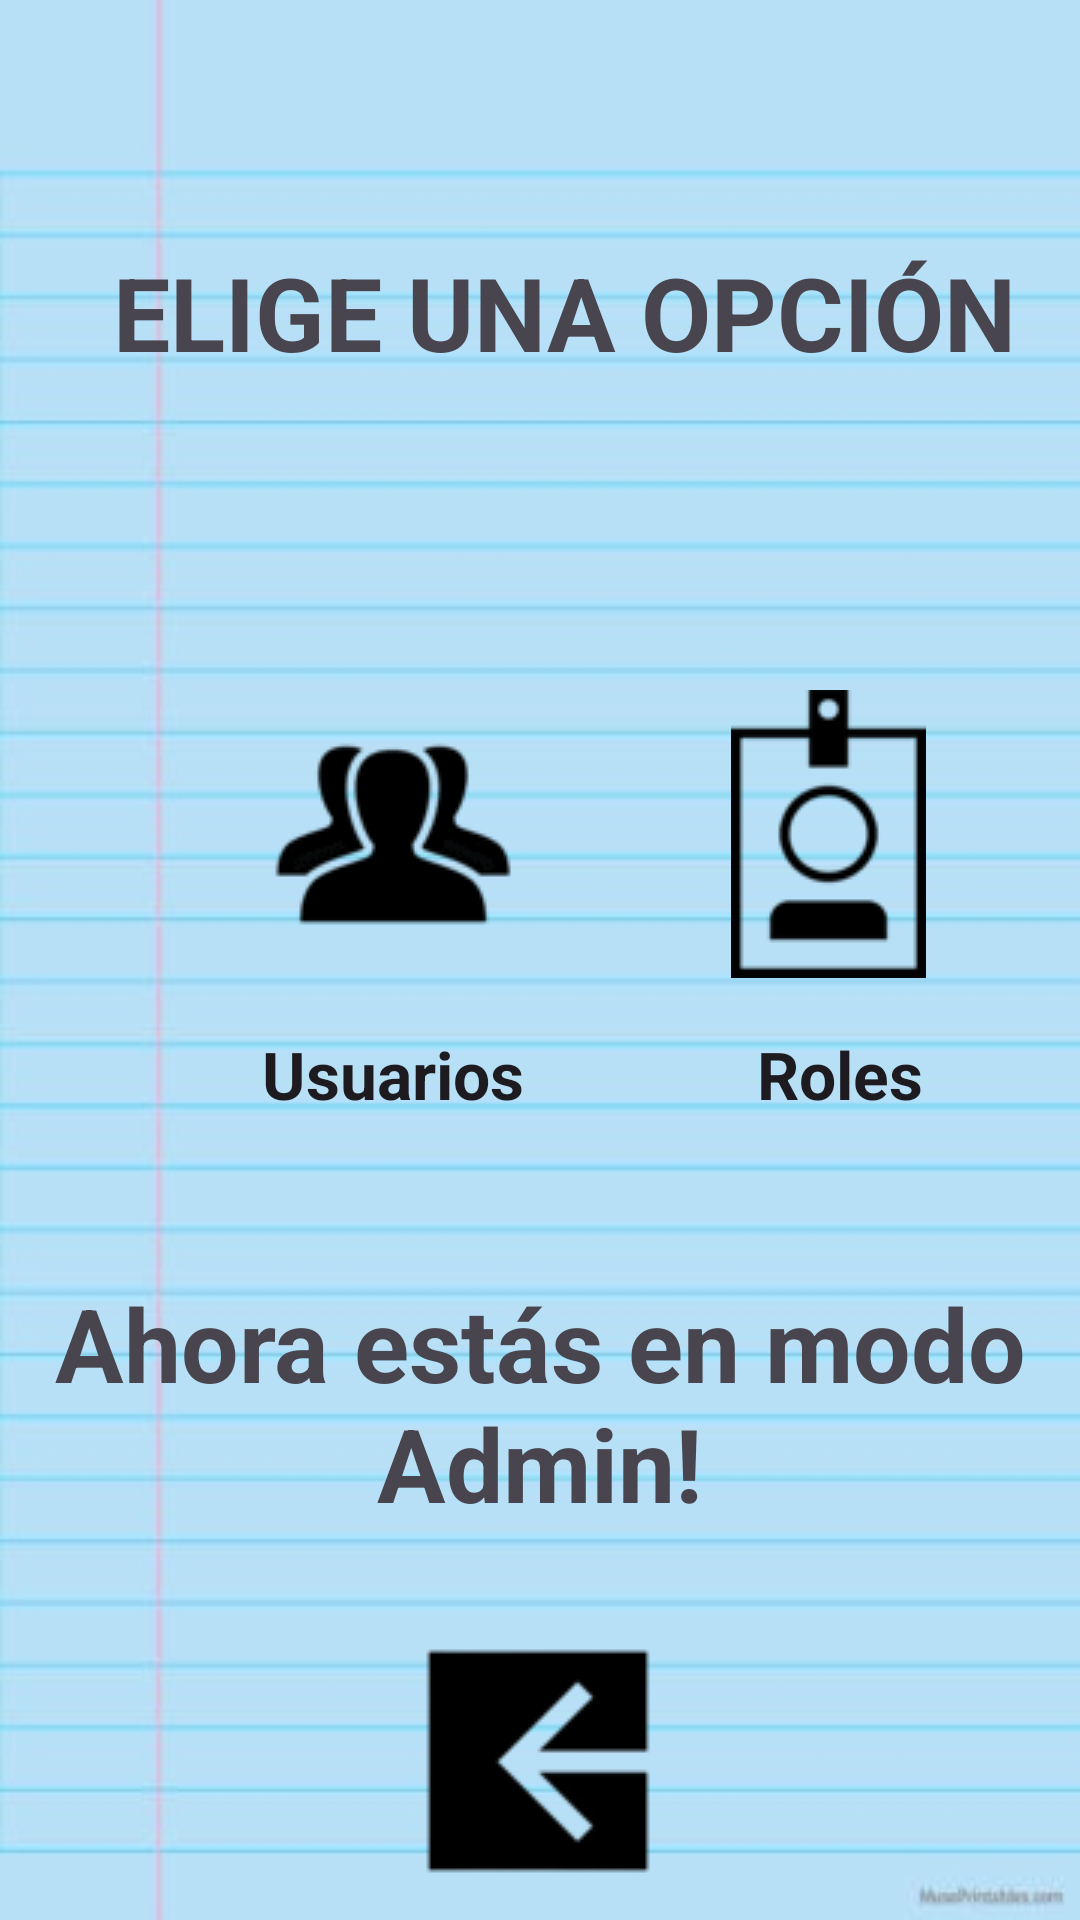

Android layout source for this screen:
<!-- AndroidManifest.xml: application theme Theme.Eq2LDM -->
<!-- res/layout/activity_admin_plus.xml -->
<?xml version="1.0" encoding="utf-8"?>
<androidx.constraintlayout.widget.ConstraintLayout xmlns:android="http://schemas.android.com/apk/res/android"
    xmlns:app="http://schemas.android.com/apk/res-auto"
    xmlns:tools="http://schemas.android.com/tools"
    android:layout_width="match_parent"
    android:layout_height="match_parent"
    android:background="@drawable/adminplus"
    tools:context=".AdminPlusActivity">


    <TextView
        android:id="@+id/opcion"
        android:layout_width="wrap_content"
        android:layout_height="wrap_content"
        android:text="@string/opcion"
        android:textStyle="bold"
        android:textAppearance="@style/TextAppearance.AppCompat.Display1"
        app:layout_constraintBottom_toBottomOf="parent"
        app:layout_constraintEnd_toEndOf="parent"
        app:layout_constraintHorizontal_bias="0.637"
        app:layout_constraintStart_toStartOf="parent"
        app:layout_constraintTop_toTopOf="parent"
        app:layout_constraintVertical_bias="0.137" />

    <TextView
        android:id="@+id/admod"
        android:layout_width="wrap_content"
        android:layout_height="wrap_content"
        android:gravity="center"
        android:text="@string/adminmode"
        android:textAppearance="@style/TextAppearance.AppCompat.Display1"
        android:textStyle="bold"
        app:layout_constraintBottom_toBottomOf="parent"
        app:layout_constraintEnd_toEndOf="parent"
        app:layout_constraintHorizontal_bias="0.0"
        app:layout_constraintStart_toStartOf="parent"
        app:layout_constraintTop_toTopOf="parent"
        app:layout_constraintVertical_bias="0.766" />

    <ImageButton
        android:id="@+id/FB"
        android:layout_width="wrap_content"
        android:layout_height="wrap_content"
        android:background="@null"
        app:layout_constraintBottom_toBottomOf="parent"
        app:layout_constraintEnd_toEndOf="parent"
        app:layout_constraintHorizontal_bias="0.314"
        app:layout_constraintStart_toStartOf="parent"
        app:layout_constraintTop_toTopOf="parent"
        app:layout_constraintVertical_bias="0.423"
        app:srcCompat="@drawable/fb" />

    <ImageButton
        android:id="@+id/FS"
        android:layout_width="wrap_content"
        android:layout_height="wrap_content"
        android:background="@null"
        app:layout_constraintBottom_toBottomOf="parent"
        app:layout_constraintEnd_toEndOf="parent"
        app:layout_constraintHorizontal_bias="0.826"
        app:layout_constraintStart_toStartOf="parent"
        app:layout_constraintTop_toTopOf="parent"
        app:layout_constraintVertical_bias="0.423"
        app:srcCompat="@drawable/fs" />

    <ImageButton
        android:id="@+id/back"
        android:layout_width="wrap_content"
        android:layout_height="wrap_content"
        android:background="@null"
        app:layout_constraintBottom_toBottomOf="parent"
        app:layout_constraintEnd_toEndOf="parent"
        app:layout_constraintHorizontal_bias="0.498"
        app:layout_constraintStart_toStartOf="parent"
        app:layout_constraintTop_toTopOf="parent"
        app:layout_constraintVertical_bias="0.975"
        app:srcCompat="@drawable/back" />

    <TextView
        android:id="@+id/FBT"
        android:layout_width="wrap_content"
        android:layout_height="wrap_content"
        android:text="@string/FB"
        android:textAppearance="@style/TextAppearance.AppCompat.Large"
        android:textStyle="bold"
        app:layout_constraintBottom_toBottomOf="parent"
        app:layout_constraintEnd_toEndOf="parent"
        app:layout_constraintHorizontal_bias="0.32"
        app:layout_constraintStart_toStartOf="parent"
        app:layout_constraintTop_toTopOf="parent"
        app:layout_constraintVertical_bias="0.562" />

    <TextView
        android:id="@+id/FST"
        android:layout_width="wrap_content"
        android:layout_height="wrap_content"
        android:text="@string/FS"
        android:textAppearance="@style/TextAppearance.AppCompat.Large"
        android:textStyle="bold"
        app:layout_constraintBottom_toBottomOf="parent"
        app:layout_constraintEnd_toEndOf="parent"
        app:layout_constraintHorizontal_bias="0.828"
        app:layout_constraintStart_toStartOf="parent"
        app:layout_constraintTop_toTopOf="parent"
        app:layout_constraintVertical_bias="0.562" />




</androidx.constraintlayout.widget.ConstraintLayout>
<!-- resources referenced by this layout -->
<resources>
  <!-- drawable adminplus: png bitmap (drawable, 28301 bytes) -->
  <!-- drawable back: png bitmap (drawable, 3294 bytes) -->
  <!-- drawable fb: png bitmap (drawable, 1052 bytes) -->
  <!-- drawable fs: png bitmap (drawable, 691 bytes) -->
  <string name="FB">Usuarios </string>
  <string name="FS">Roles </string>
  <string name="adminmode">Ahora estás en modo Admin!</string>
  <string name="opcion">ELIGE UNA OPCIÓN</string>
  <style name="Theme.Eq2LDM" parent="Base.Theme.Eq2LDM" />
  <style name="Base.Theme.Eq2LDM" parent="Theme.Material3.DayNight.NoActionBar">
          
          
      </style>
</resources>
